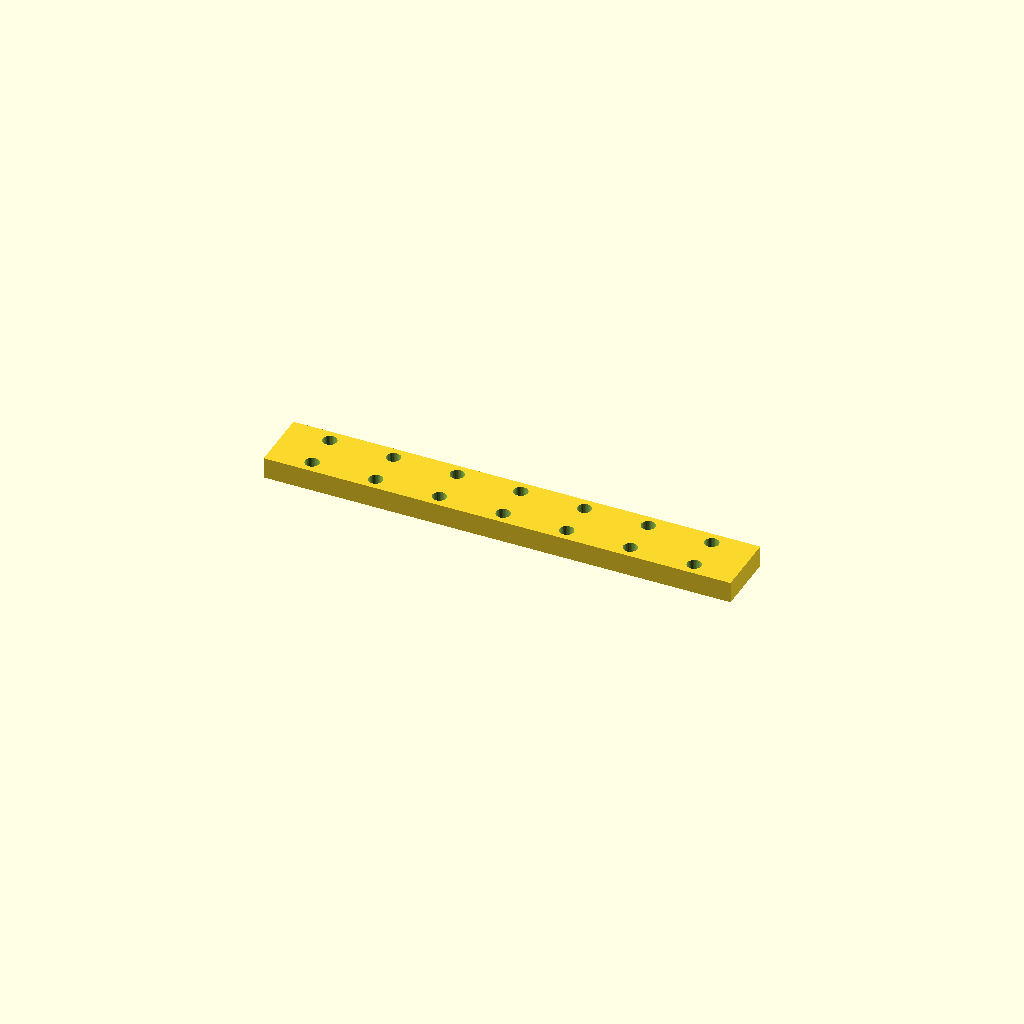
Cell 1: rendered with the file's own defaults.
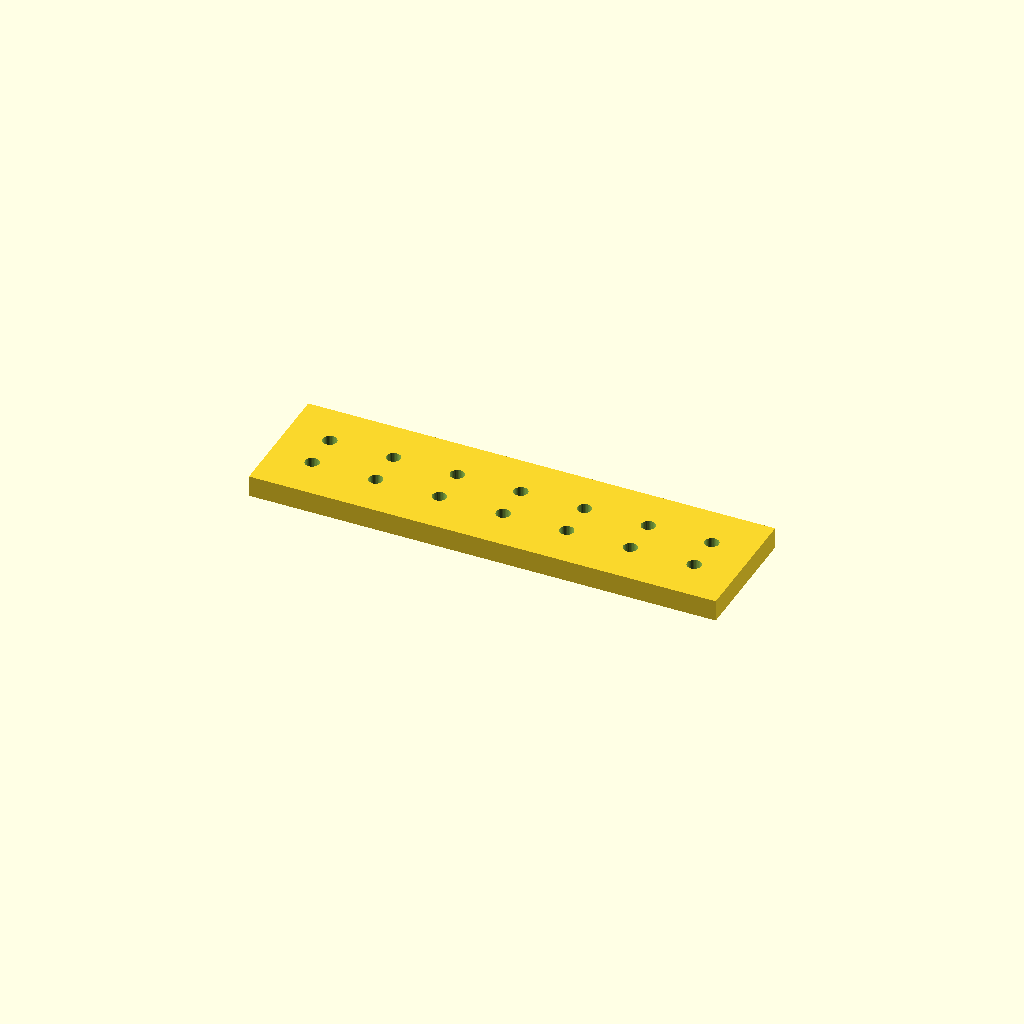
Cell 2 — bar_w set to 60, the other parameters unchanged.
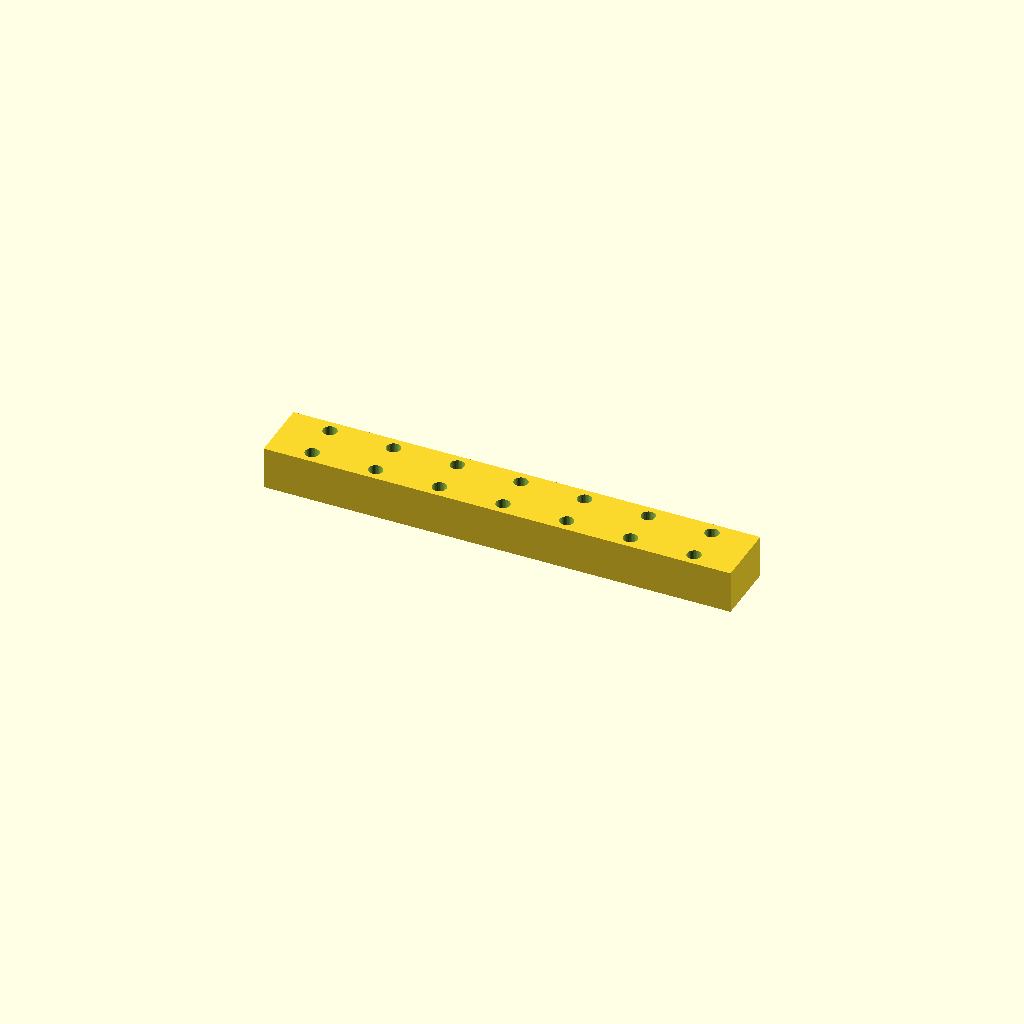
Cell 3 — bar_t set to 20, the other parameters unchanged.
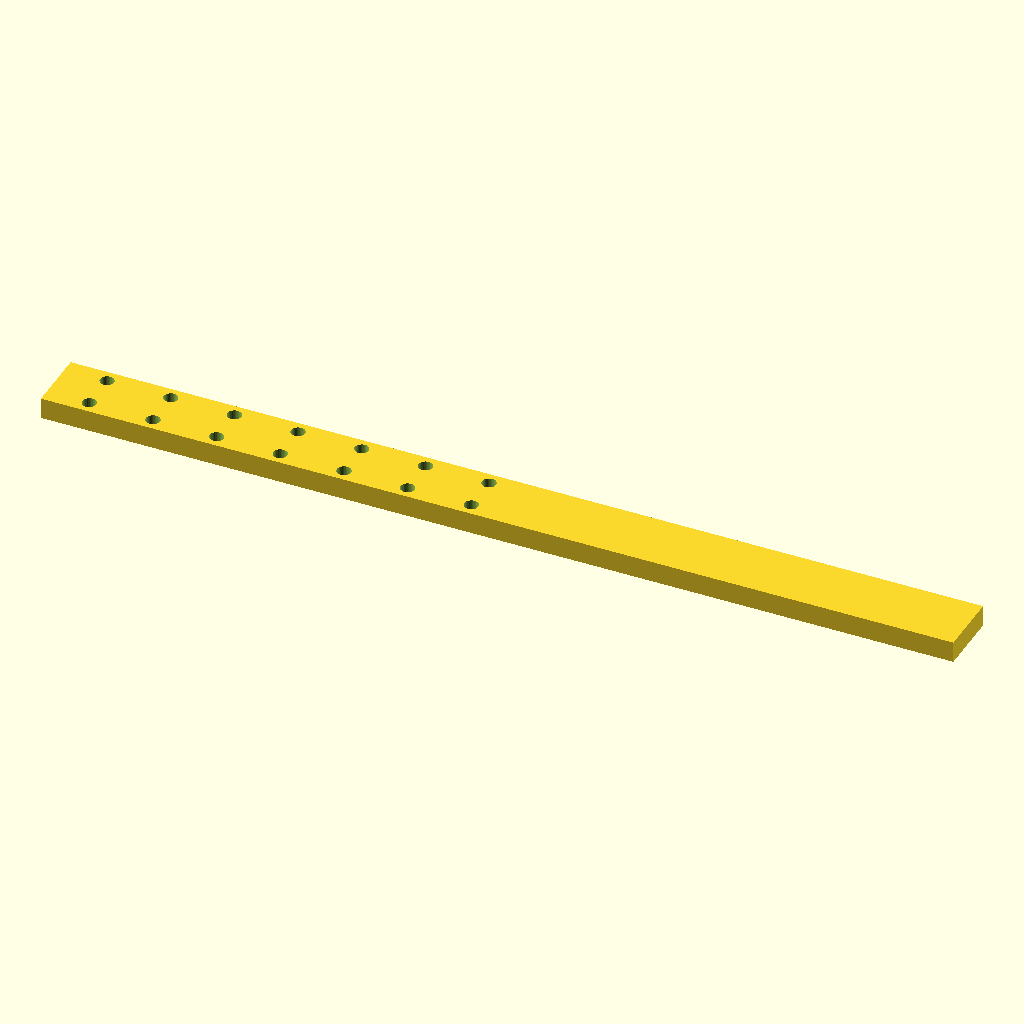
Cell 4 — holes set to 14, the other parameters unchanged.
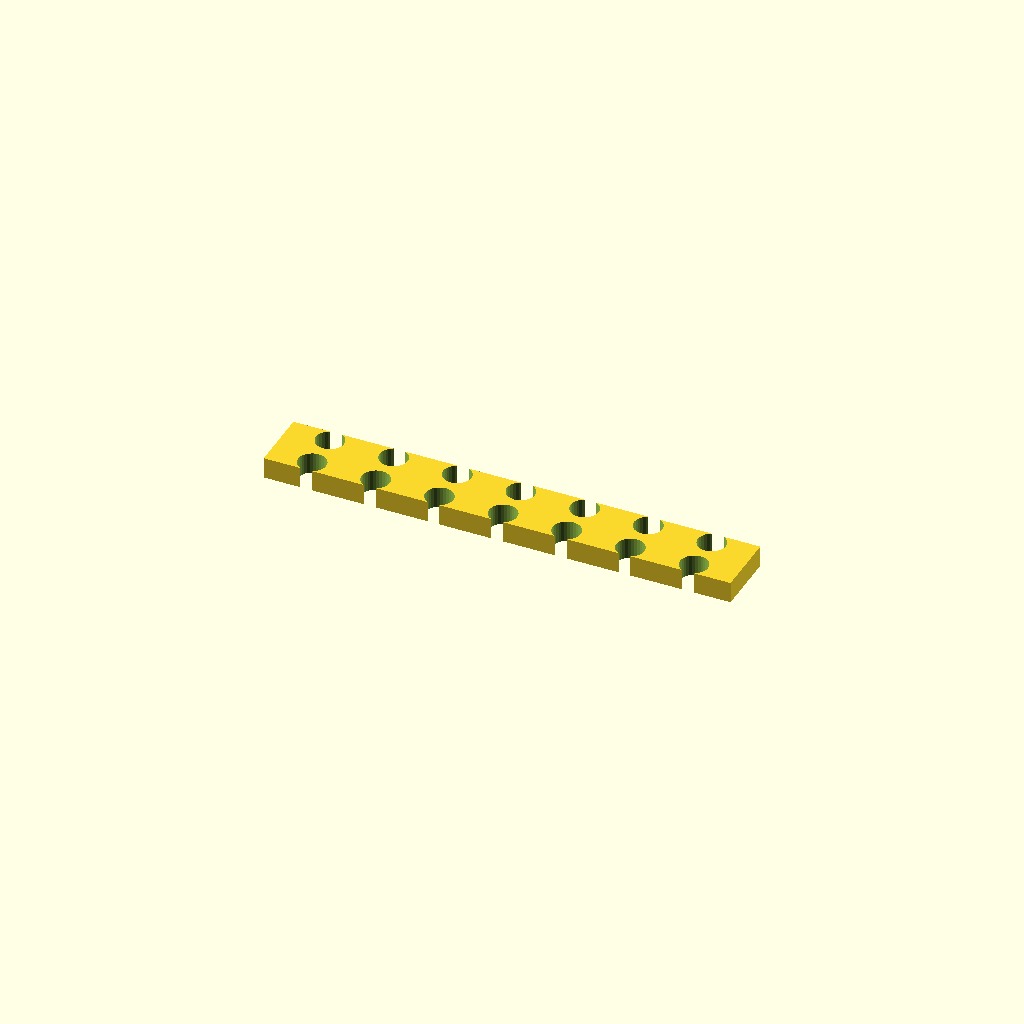
Cell 5 — hole_d set to 13.2, the other parameters unchanged.
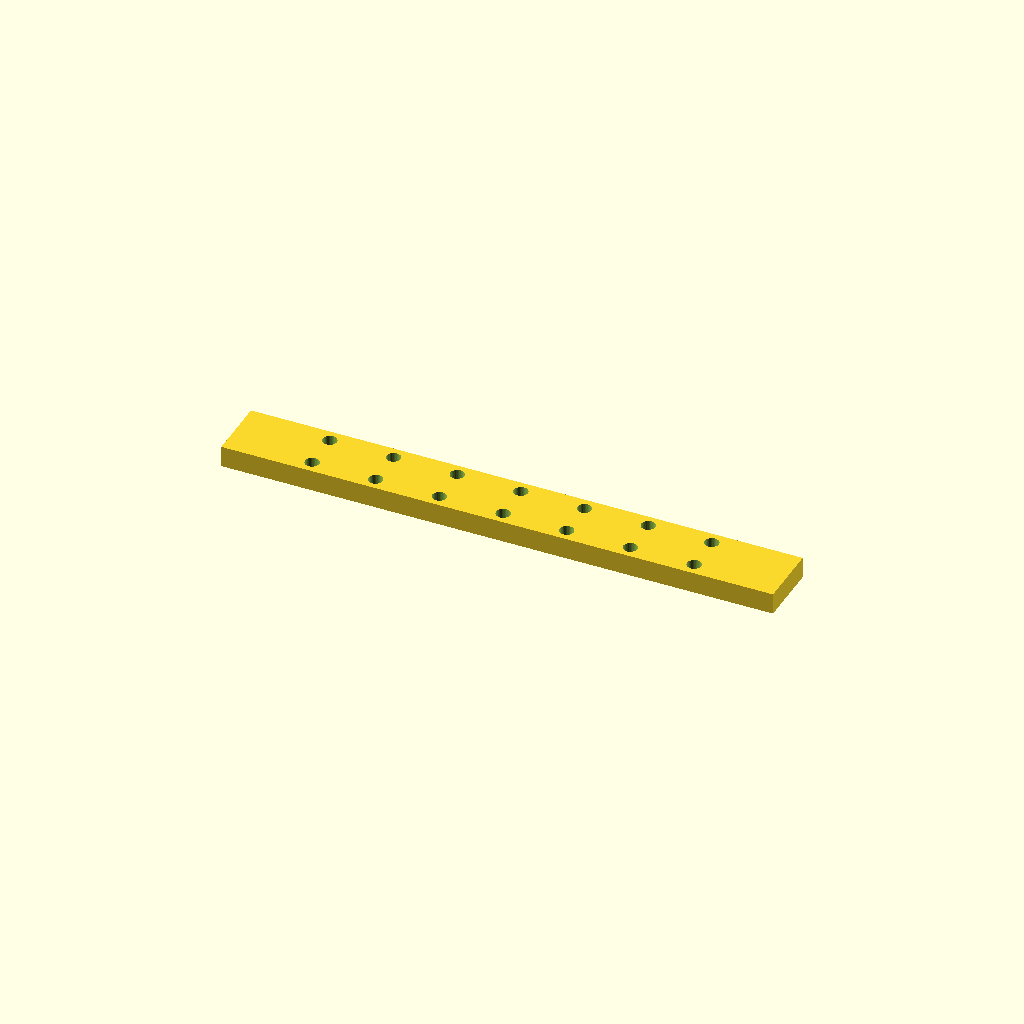
Cell 6: the same model with edge = 40.
All cells are drawn from one camera (rotation 55°, 0°, 25°, orthographic, colour scheme Cornfield), so only the parameter changes between them.
OpenSCAD source file optional_data/data/place1/ventrows/part_0225.scad:
$fn = 32;

// ----------------------------------------------------------------------
// Hole bar, 7 x Ø6.6
// tworows layout, 20 mm edge offset
// ----------------------------------------------------------------------

// --- parameters (mm) ---
bar_w = 30;       // bar width (Y)
bar_t = 10;       // bar thickness (Z)
holes = 7;        // holes per row
hole_d = 6.6;     // hole diameter
edge = 20;        // offset from the bar end to the first hole
pitch = 30;       // pitch between neighbouring holes
row_offset = 18;  // distance between the two rows

// --- derived feature positions (mm) ---
span = (holes - 1) * pitch;   // = 180   distance between the end holes
bar_l = span + 2 * edge;      // = 220   overall bar length
start_x = -bar_l / 2 + edge;  // = -90   X of the first hole
feature_centers = [
  [start_x + 0 * pitch, -row_offset / 2],
  [start_x + 1 * pitch, -row_offset / 2],
  [start_x + 2 * pitch, -row_offset / 2],
  [start_x + 3 * pitch, -row_offset / 2],
  [start_x + 4 * pitch, -row_offset / 2],
  [start_x + 5 * pitch, -row_offset / 2],
  [start_x + 6 * pitch, -row_offset / 2]
];   // hole centres of the first row
row2_centers = [
  [start_x + 0 * pitch, row_offset / 2],
  [start_x + 1 * pitch, row_offset / 2],
  [start_x + 2 * pitch, row_offset / 2],
  [start_x + 3 * pitch, row_offset / 2],
  [start_x + 4 * pitch, row_offset / 2],
  [start_x + 5 * pitch, row_offset / 2],
  [start_x + 6 * pitch, row_offset / 2]
];   // hole centres of the second row

// bar with two rows of holes, both read from their own centre arrays
difference() {
  translate([-bar_l / 2, -bar_w / 2, -bar_t / 2]) cube([bar_l, bar_w, bar_t]);
  for (centre = feature_centers)
    translate([centre[0], centre[1], 0])
      cylinder(d = hole_d, h = bar_t + 2, center = true);
  for (centre = row2_centers)
    translate([centre[0], centre[1], 0])
      cylinder(d = hole_d, h = bar_t + 2, center = true);
}
Parameter table extracted from the source (name, type, default, range or options):
bar_w: number, default 30
bar_t: number, default 10
holes: number, default 7
hole_d: number, default 6.6
edge: number, default 20
pitch: number, default 30
row_offset: number, default 18
